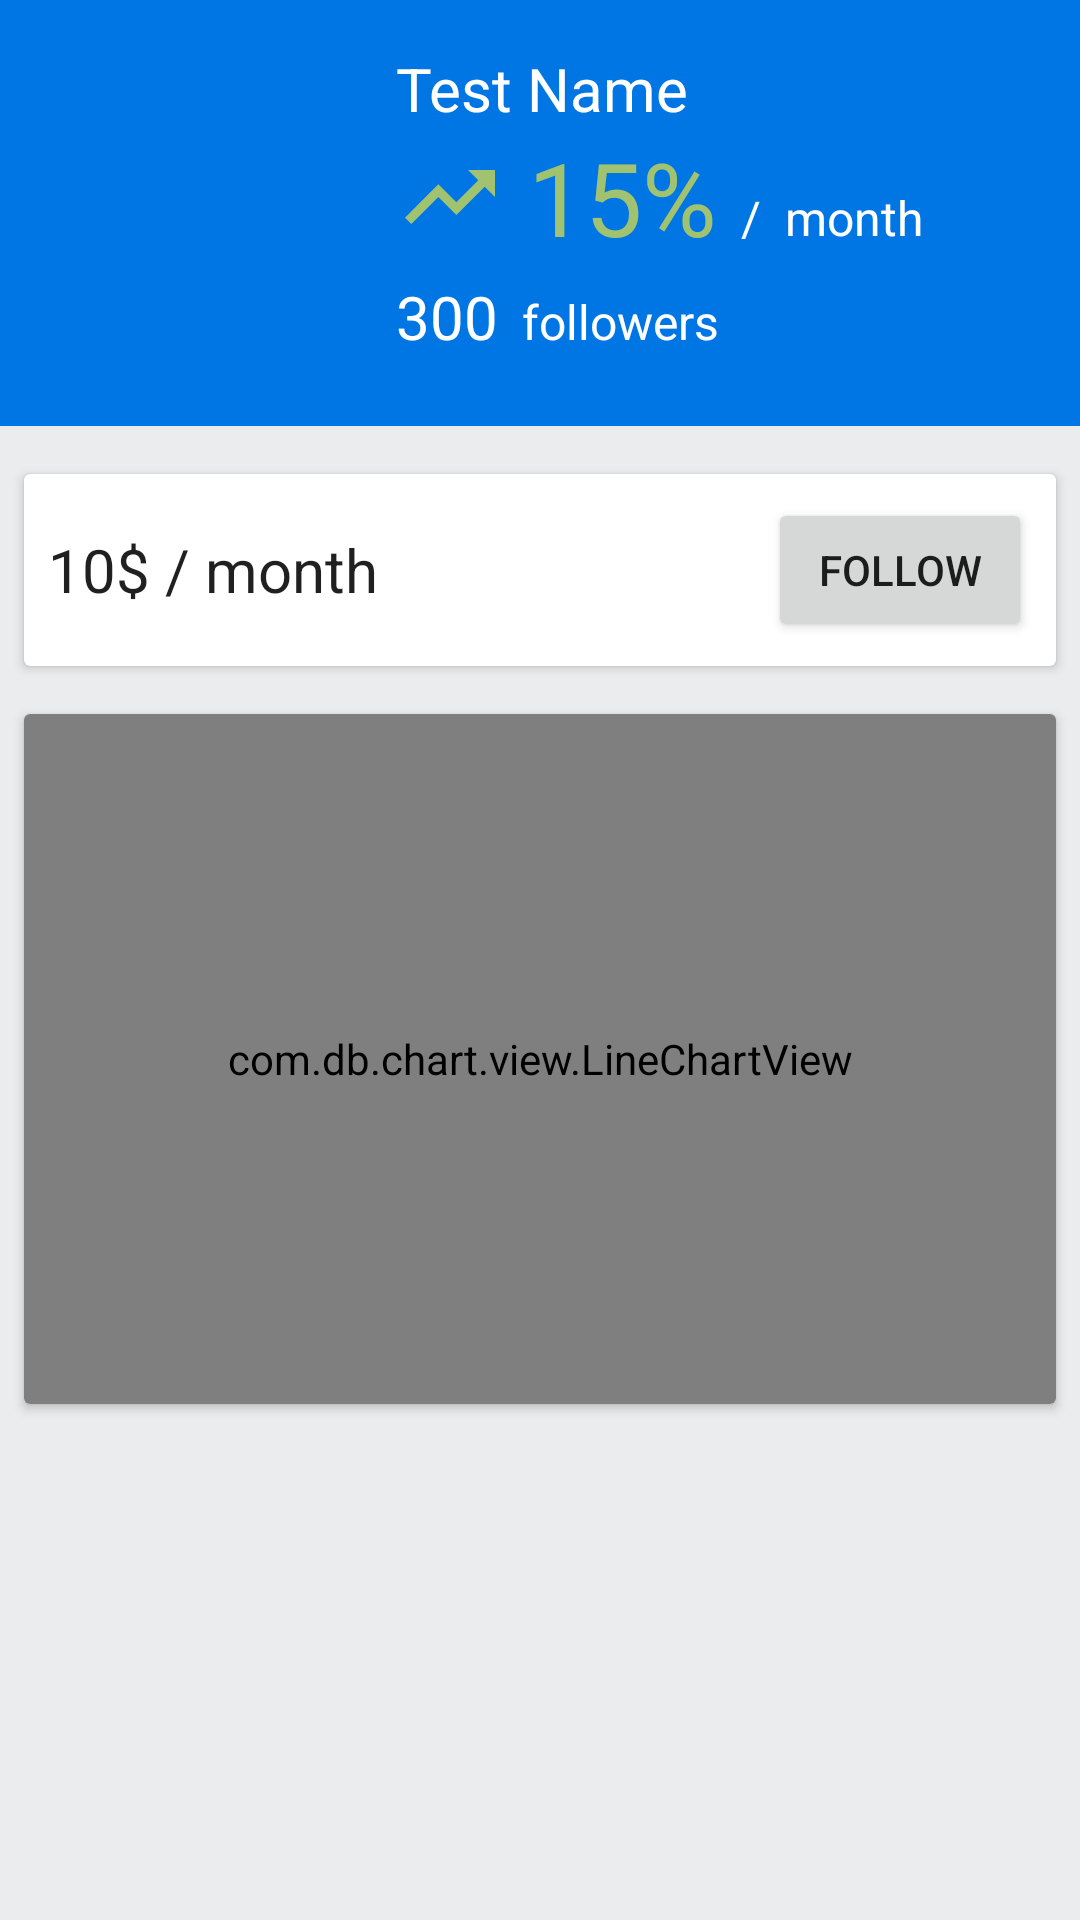

Produce the Android XML layout that renders to this screen, including the resource entries it uses.
<!-- AndroidManifest.xml: activity theme AppTheme.NoActionBar -->
<!-- res/layout/activity_trader_details.xml -->
<?xml version="1.0" encoding="utf-8"?>
<LinearLayout xmlns:android="http://schemas.android.com/apk/res/android"
    xmlns:tools="http://schemas.android.com/tools"
    android:layout_width="match_parent"
    android:layout_height="match_parent"
    android:fitsSystemWindows="true"
    android:orientation="vertical"
    tools:context=".ui.TraderDetailsActivity">

    <include layout="@layout/trader_header" />

</LinearLayout>
<!-- res/layout/trader_header.xml (included above) -->
<?xml version="1.0" encoding="utf-8"?>
<LinearLayout xmlns:android="http://schemas.android.com/apk/res/android"
    xmlns:app="http://schemas.android.com/apk/res-auto"
    xmlns:tools="http://schemas.android.com/tools"
    android:layout_width="match_parent"
    android:layout_height="match_parent"
    android:background="@color/portfolioBackground"
    android:orientation="vertical">

    <LinearLayout
        android:layout_width="match_parent"
        android:layout_height="wrap_content"
        android:background="@color/colorPrimary"
        android:orientation="horizontal"
        android:paddingLeft="16dp">

        <ImageView
            android:id="@+id/avatar"
            android:layout_width="100dp"
            android:layout_height="100dp"
            android:layout_marginTop="17dp"
            tools:srcCompat="@tools:sample/avatars[4]" />

        <LinearLayout
            android:layout_width="match_parent"
            android:layout_height="wrap_content"
            android:orientation="vertical"
            android:paddingLeft="16dp"
            android:paddingTop="16dp"
            android:paddingBottom="16dp">

            <TextView
                android:id="@+id/name"
                android:layout_width="wrap_content"
                android:layout_height="wrap_content"
                android:text="Test Name"
                android:textColor="@android:color/white"
                android:textSize="20dp" />

            <LinearLayout
                android:layout_width="wrap_content"
                android:layout_height="wrap_content"
                android:orientation="horizontal">

                <TextView
                    android:id="@+id/profit"
                    android:layout_width="wrap_content"
                    android:layout_height="wrap_content"
                    android:drawablePadding="8dp"
                    android:drawableLeft="@drawable/ic_trending_up"
                    android:drawableTint="@color/green"
                    android:text="15%"
                    android:textAppearance="@style/TextAppearance.AppCompat.Display1"
                    android:textColor="@color/green" />

                <TextView
                    android:id="@+id/profitPerMonth"
                    android:layout_width="wrap_content"
                    android:layout_height="wrap_content"
                    android:layout_gravity="bottom"
                    android:paddingLeft="8dp"
                    android:paddingBottom="5dp"
                    android:text="/  month"
                    android:textColor="@android:color/white"
                    android:textSize="16dp" />

            </LinearLayout>

            <LinearLayout
                android:layout_width="wrap_content"
                android:layout_height="wrap_content"
                android:orientation="horizontal">

                <TextView
                    android:id="@+id/followers"
                    android:layout_width="wrap_content"
                    android:layout_height="wrap_content"
                    android:text="300"
                    android:textColor="@android:color/white"
                    android:textSize="20dp" />

                <TextView
                    android:layout_width="wrap_content"
                    android:layout_height="wrap_content"
                    android:padding="8dp"
                    android:text="followers"
                    android:textColor="@android:color/white"
                    android:textSize="16dp" />
            </LinearLayout>

        </LinearLayout>

    </LinearLayout>

    <android.support.v7.widget.CardView
        android:layout_width="match_parent"
        android:layout_height="wrap_content"
        android:layout_marginLeft="8dp"
        android:layout_marginTop="16dp"
        android:layout_marginRight="8dp"
        android:layout_marginBottom="8dp">

        <TextView
            android:layout_width="wrap_content"
            android:layout_height="wrap_content"
            android:layout_gravity="center_vertical"
            android:layout_marginLeft="8dp"
            android:text="10$ / month"
            android:textColor="@color/black87"
            android:textSize="20dp" />

        <Button
            android:layout_width="wrap_content"
            android:layout_height="wrap_content"
            android:layout_gravity="right"
            android:layout_margin="8dp"
            android:text="Follow" />

    </android.support.v7.widget.CardView>

    <android.support.v7.widget.CardView
        android:layout_width="match_parent"
        android:layout_height="230dp"
        android:layout_margin="8dp">

        <com.db.chart.view.LineChartView
            android:id="@+id/chart"
            android:layout_width="match_parent"
            android:layout_height="match_parent"
            app:chart_axis="false"
            app:chart_labelColor="#6a84c3" />
    </android.support.v7.widget.CardView>

</LinearLayout>
<!-- resources referenced by this layout -->
<resources>
  <color name="black87">#df000000</color>
  <color name="colorPrimary">#0076E4</color>
  <color name="green">#A1C26E</color>
  <color name="portfolioBackground">#EBECEE</color>
  <!-- drawable ic_trending_up (drawable) -->
  <vector xmlns:android="http://schemas.android.com/apk/res/android"
      android:width="36dp"
      android:height="36dp"
      android:tint="@color/white"
      android:viewportWidth="24.0"
      android:viewportHeight="24.0">
      <path
          android:fillColor="#FF000000"
          android:pathData="M16,6l2.29,2.29 -4.88,4.88 -4,-4L2,16.59 3.41,18l6,-6 4,4 6.3,-6.29L22,12V6z" />
  </vector>
  <style name="AppTheme.NoActionBar">
          <item name="windowActionBar">false</item>
          <item name="windowNoTitle">true</item>
      </style>
  <color name="white">#ffffff</color>
</resources>
